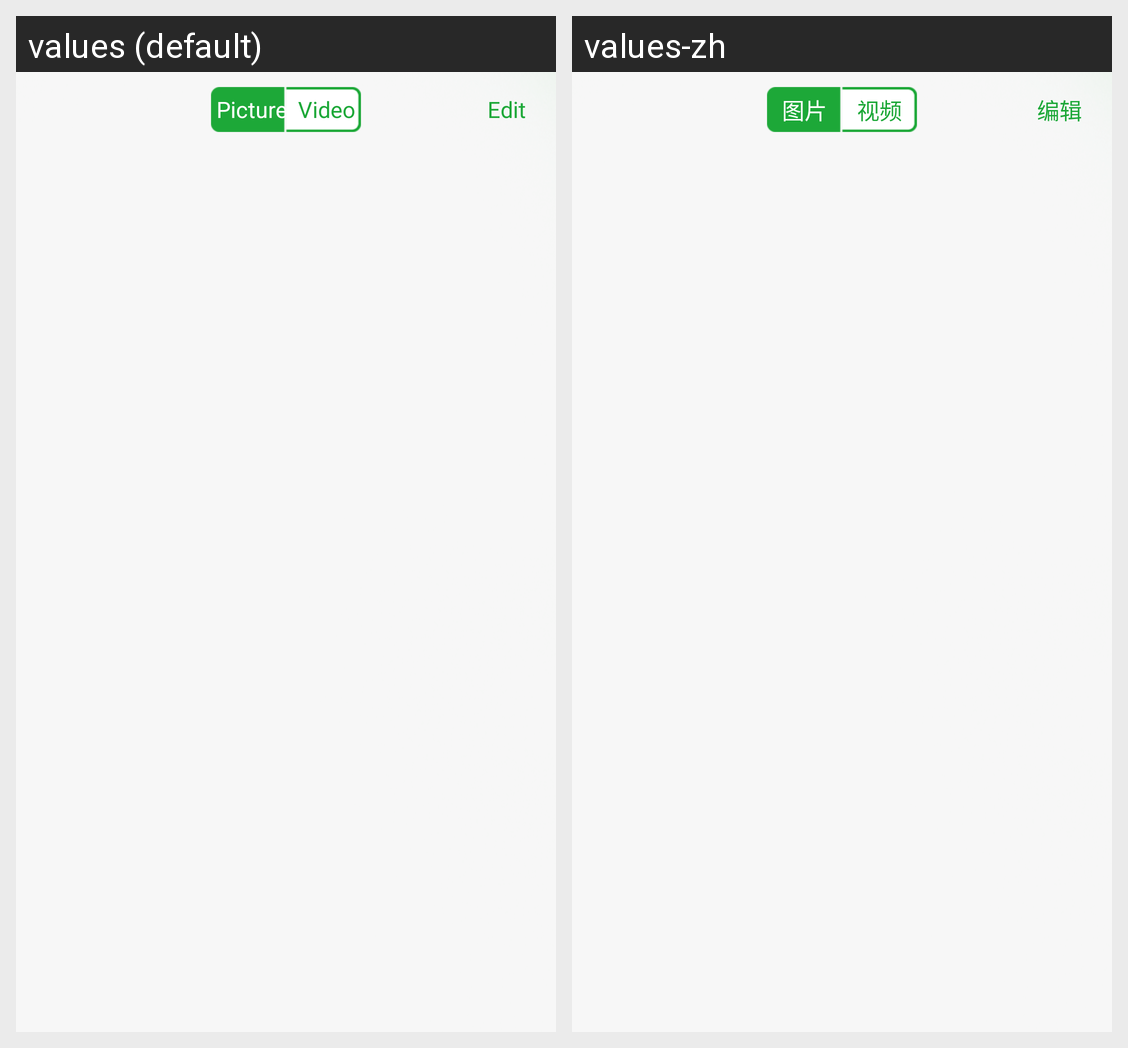

The Android screen above is rendered under two locales of the same app. Produce the string resources it draws, with the default and per-locale values.
Android screen res/layout/media2.xml rendered under 2 locales, left to right: values (default), values-zh. Device: Nexus 5 (rendered at 1080×1920; each locale shown at half size, 540×960, under a caption strip naming it); theme android:Theme.Light.NoTitleBar.
Strings drawn on this screen, with the default value and each locale's value (text and hints the layout hard-codes, and strings that could not be matched under every locale, appear in the picture but are not listed):

media_picture
  values: Picture
  values-zh: 图片

media_video
  values: Video
  values-zh: 视频

media_edit
  values: Edit
  values-zh: 编辑
